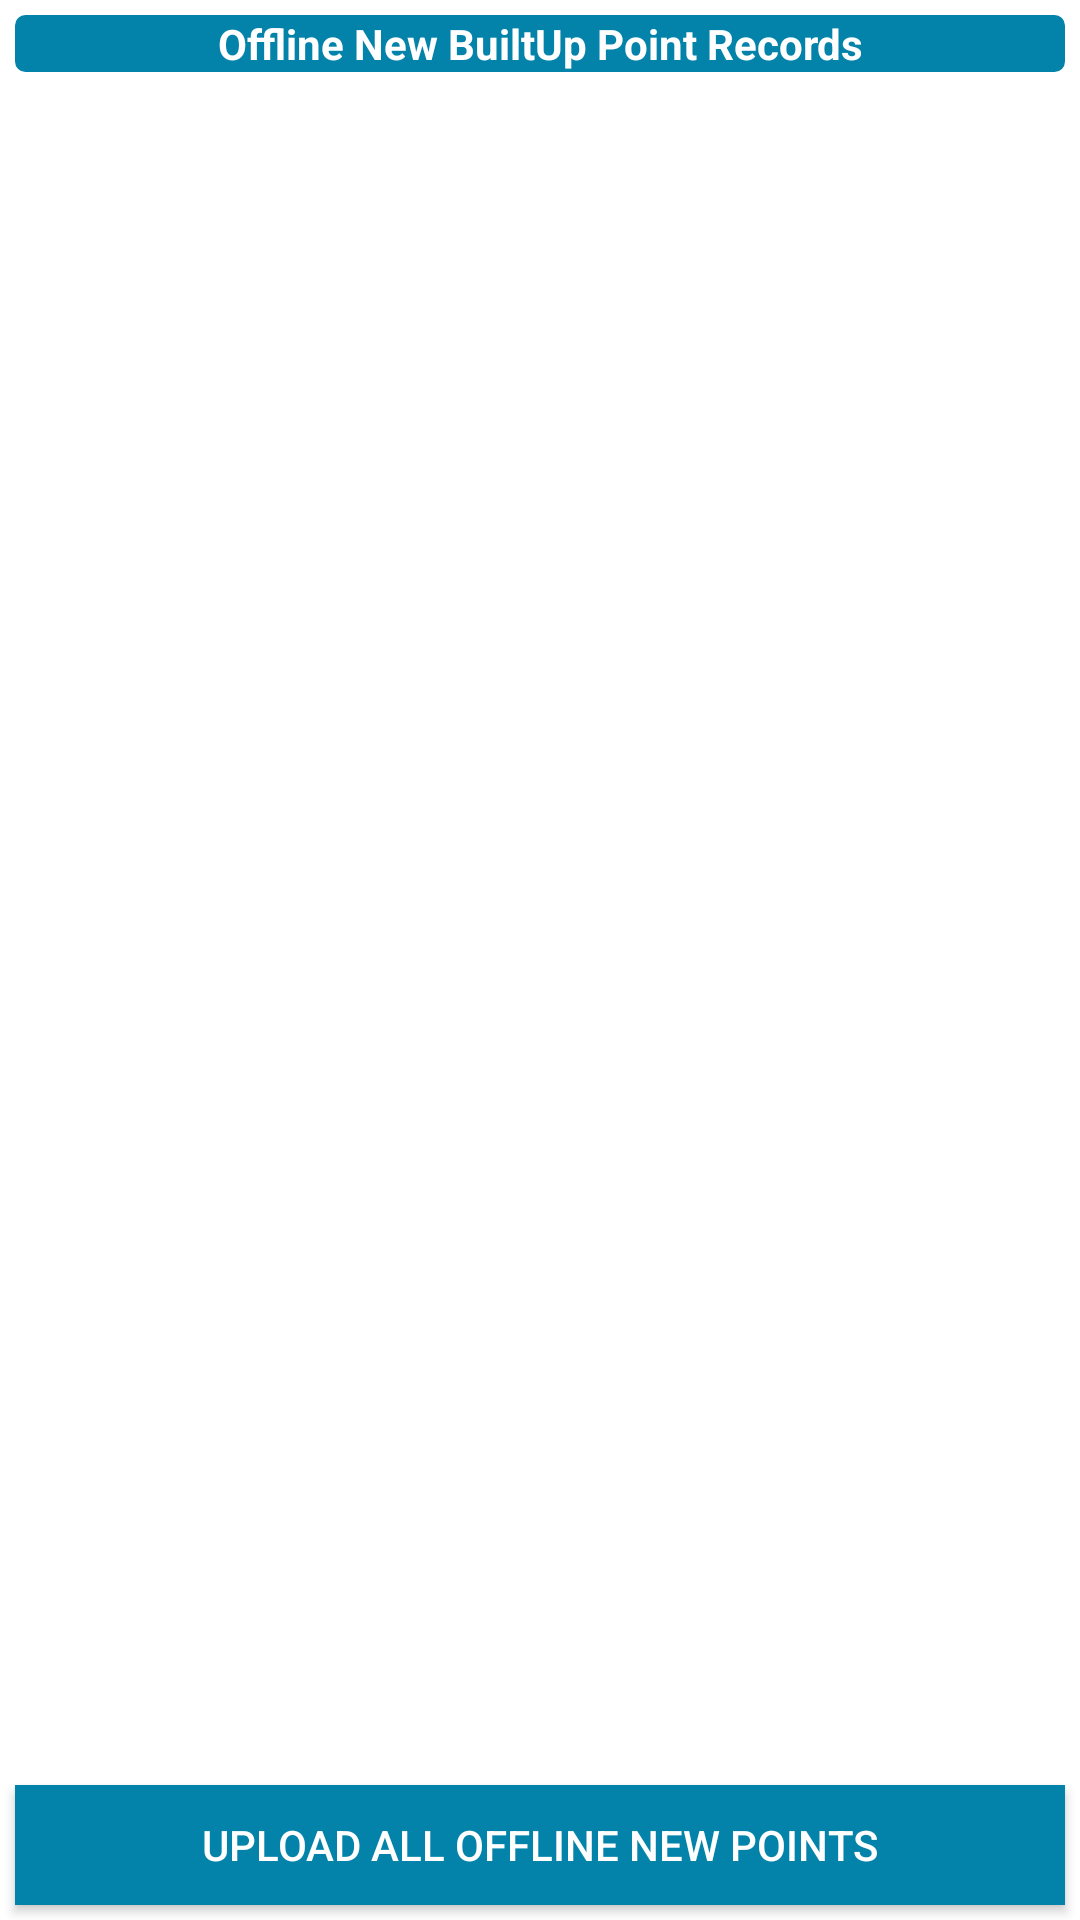

Write the Android layout XML for this screen, with the resource values it uses.
<!-- AndroidManifest.xml: application theme Theme.TCPEncroachmentHaryana -->
<!-- res/layout/activity_offline_record_screen2.xml -->
<?xml version="1.0" encoding="utf-8"?>
<RelativeLayout xmlns:android="http://schemas.android.com/apk/res/android"
    xmlns:tools="http://schemas.android.com/tools"
    android:layout_width="match_parent"
    android:layout_height="match_parent"
    tools:context=".screens.OfflineRecordScreen">


    <LinearLayout
        android:layout_width="match_parent"
        android:layout_height="match_parent"
        android:orientation="vertical">

        <TextView
            android:id="@+id/offline_new_builtup_point"
            android:layout_width="match_parent"
            android:layout_height="wrap_content"
            android:layout_margin="5dp"
            android:background="@drawable/legend_background"
            android:backgroundTint="@color/appColor"
            android:gravity="center"
            android:text="Offline New BuiltUp Point Records"
            android:textColor="@color/white"
            android:textStyle="bold" />


        <androidx.recyclerview.widget.RecyclerView
            android:id="@+id/new_offline_point_recycler_view"
            android:layout_width="match_parent"
            android:layout_height="match_parent"
            android:layout_marginBottom="50dp" />

    </LinearLayout>

    <Button
        android:id="@+id/upload_data_offline"
        android:layout_width="match_parent"
        android:layout_height="40dp"
        android:layout_alignParentBottom="true"
        android:layout_centerInParent="true"
        android:layout_marginStart="@dimen/dp_5"
        android:layout_marginTop="@dimen/dp_5"
        android:layout_marginEnd="@dimen/dp_5"
        android:layout_marginBottom="@dimen/dp_5"
        android:background="@color/appcolor"
        android:src="@drawable/ic_baseline_upload_24"
        android:text="Upload All Offline New Points"
        android:textColor="@color/white" />


</RelativeLayout>
<!-- resources referenced by this layout -->
<resources>
  <color name="appColor">#0383aa</color>
  <color name="appcolor">#0383aa</color>
  <color name="white">#FFFFFF</color>
  <dimen name="dp_5">5dp</dimen>
  <!-- drawable legend_background (drawable) -->
  <?xml version="1.0" encoding="utf-8"?>
  
  <shape xmlns:android="http://schemas.android.com/apk/res/android"
      android:shape="rectangle">
  
  
      <stroke
          android:width="1dp"
          android:color="#676767"/>
      <corners android:radius="3dp"/>
  
  
  </shape>
  <style name="Theme.TCPEncroachmentHaryana" parent="Theme.MaterialComponents.DayNight.DarkActionBar">
          
          <item name="colorPrimary">@color/appColor</item>
          <item name="colorPrimaryVariant">@color/appColor</item>
          <item name="colorOnPrimary">@color/white</item>
          
          <item name="colorSecondary">@color/teal_200</item>
          <item name="colorSecondaryVariant">@color/teal_700</item>
          <item name="colorOnSecondary">@color/black</item>
          
          <item name="android:statusBarColor">?attr/colorPrimaryVariant</item>
  
          
      </style>
  <color name="teal_200">#FF03DAC5</color>
  <color name="teal_700">#FF018786</color>
  <color name="black">#000000</color>
</resources>
